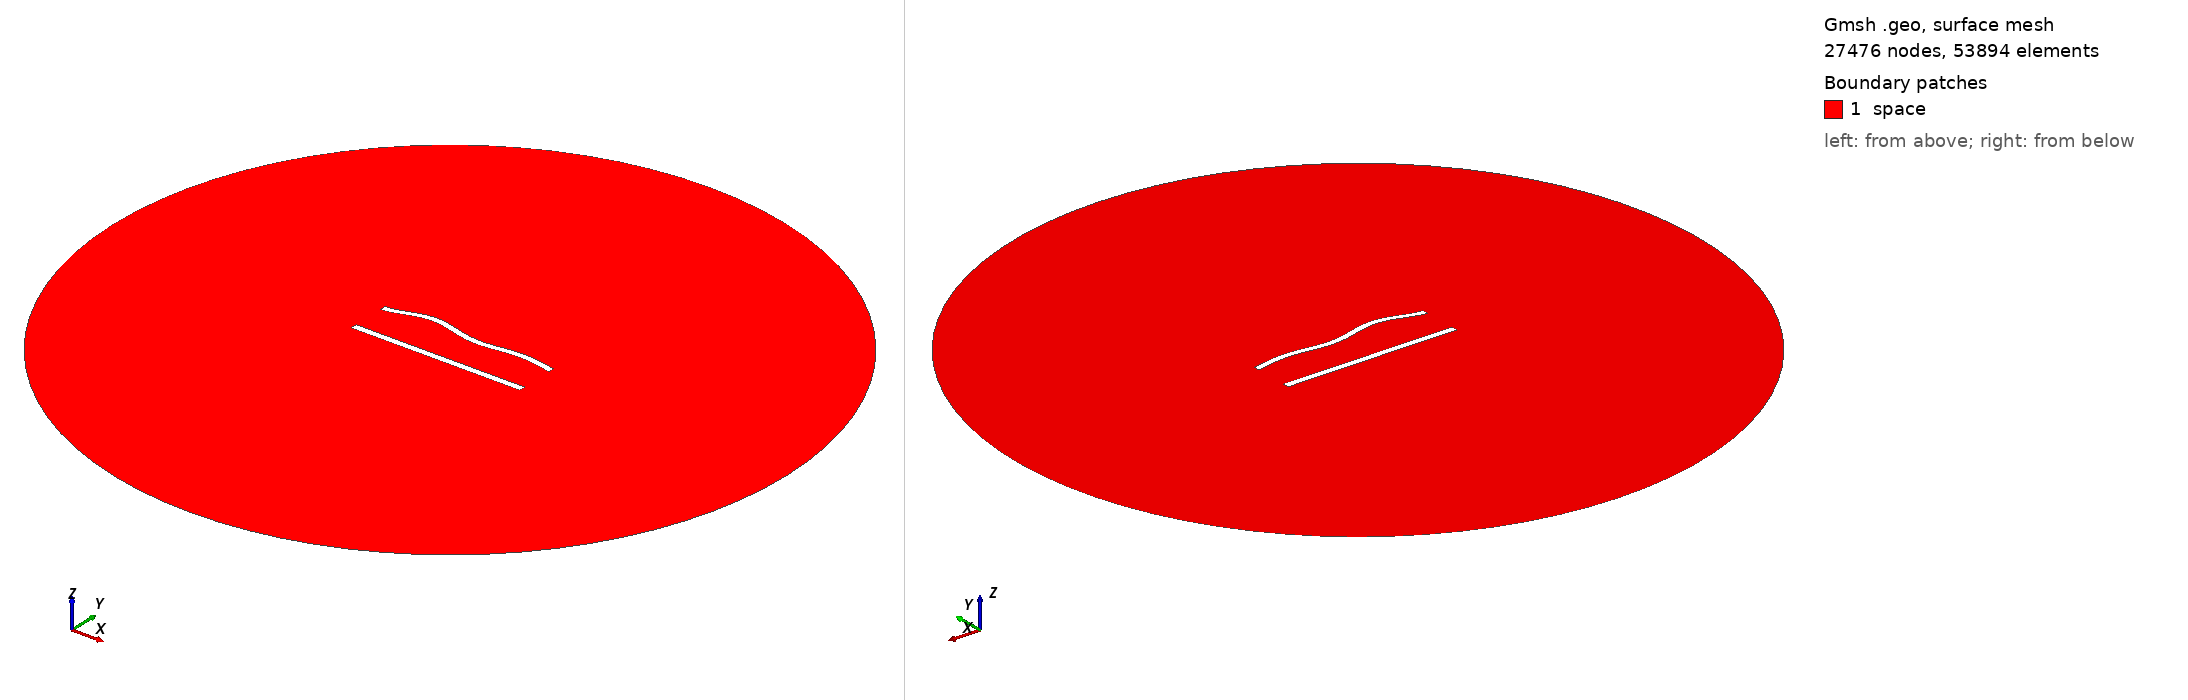

Gmsh geometry script, surface-meshed: 27476 nodes, 53894 surface elements. Boundary patches (legend numbers): 1 space. Left view from above one corner, right view from below the opposite corner. Legend entries are the model's physical surfaces. The drawing asked Gmsh for element sizes between 1% and 20% of the model's largest extent; the script's own settings can give other sizes.

=== 567.geo (drawn) ===
//---------------------------------------
// Geometry kernel
//---------------------------------------

SetFactory("OpenCASCADE");



//---------------------------------------
// Parameters of the geometry
//---------------------------------------

// Overetch of the upper plate
overetch = 0.125;

// Distance between the plates
distance = 22.5;

// Discretization over the x axis (for the deformation)
nx = 50; 

// Length of the plate
L = 100 - overetch; 

// Number of modes
n = 4; 

// 1st mode coefficient
coeff(1) = 1.5;
beta(1) = 0.596864 * 3.1415926535 / L;

// 2nd mode coefficient
coeff(2) = 1.5;
beta(2) = 1.49418 * 3.1415926535 / L;

// 3rd mode coefficient
coeff(3) = 1.5;
beta(3) = 2.50025 * 3.1415926535 / L;

// 4th mode coefficient
coeff(4) = 1.5;
beta(4) = 3.49999 * 3.1415926535 / L;



//---------------------------------------
// Upper plate (deformed rectangle)
//---------------------------------------

// Coordiantes of the upper plate
xmin = -50;
xmax = 50 - overetch;

// Height of the upper plate
yheight = 4 - 2 * overetch;

// Indexes of the points
UpperID[] = {};
LowerID[] = {};
LeftID[] = {};
RightID[] = {};

// Point index
p = 1;

// Horizontal edges
For i In {1:nx}
    x = xmin + (i-1)*(xmax - xmin)/(nx-1);

    y_bottom = distance / 2 + overetch;
    For j In {1:n}
        C = (Cosh(beta(j)*L) + Cos(beta(j)*L)) / (Sinh(beta(j)*L) + Sin(beta(j)*L));
        y_bottom  = y_bottom + coeff(j) * (Cosh(beta(j)*(x+50)) - Cos(beta(j)*(x+50)) - C * (Sinh(beta(j)*(x+50)) - Sin(beta(j)*(x+50))));
    EndFor

    y_top = y_bottom + yheight;

    Point(p) = {x, y_top, 0, 1.0};
    UpperID[i] = p;
    p = p + 1;

    Point(p) = {x, y_bottom, 0, 1.0};
    LowerID[i] = p;
    p = p + 1;
EndFor

// Create point lists
UpperPts[] = {}; LowerPts[] = {};
For i In {1:nx}
  UpperPts[] += {UpperID[i]};
  LowerPts[] += {LowerID[i]};
EndFor

// Build splines
Spline(1) = {UpperPts[]};
Spline(2) = {LowerPts[]};
Line(3) = {LowerPts[nx-1], UpperPts[nx-1]};
Line(4) = {LowerPts[0], UpperPts[0]};

// Build the plane surface
Curve Loop(1) = {2, 3, -1, -4};
Plane Surface(1) = {1};



//---------------------------------------
// Lower plate (rectangle)
//---------------------------------------

// Vertices
Point(1001) = {-50, -distance/2, 0, 1.0};
Point(1002) = { 50, -distance/2, 0, 1.0};
Point(1003) = { 50,  -distance/2 + 4, 0, 1.0};
Point(1004) = {-50,  -distance/2 + 4, 0, 1.0};

// Edges
Line(5) = {1001, 1002};
Line(6) = {1002, 1003};
Line(7) = {1003, 1004};
Line(8) = {1004, 1001};

// Plane surface
Line Loop(2) = {5, 6, 7, 8};
Plane Surface(2) = {2}; 



//---------------------------------------
// Outer (fictious) boundary
//---------------------------------------

// Points
Point(1005) = {0, 0, 0};       // Center
Point(1006) = {200, 0, 0};     // Start point
Point(1007) = {0, 200, 0};     // 90 degrees
Point(1008) = {-200, 0, 0};    // 180 degrees
Point(1009) = {0, -200, 0};    // 270 degrees

// Circle arcs (each needs start, center, end)
Circle(9) = {1006, 1005, 1007};
Circle(10) = {1007, 1005, 1008};
Circle(11) = {1008, 1005, 1009};
Circle(12) = {1009, 1005, 1006};

// Plane surface for the entire domain
Curve Loop(3) = {9, 10, 11, 12};
Surface(3) = {3};

// Subtract the plates from the whole domain to obtain the actual domain where we want to solve the equations
BooleanDifference{ Surface{3}; Delete; }{ Surface{1}; Surface{2}; Delete; }




//---------------------------------------
// Transfinite Lines/Curves
//---------------------------------------

// Set the number of points on the boundaries
r = 6;
d = 0.15;

// Plates
Transfinite Curve {1} = 50*r/4 Using Progression 1;
Transfinite Line {2} = 50*r Using Progression 1;
Transfinite Curve {3, 4} = 2*r Using Progression 1+d;
Transfinite Line {5} = 50*r/4 Using Progression 1;
Transfinite Line {7} = 50*r Using Progression 1;
Transfinite Line {6} = 2*r Using Progression 1-d;
Transfinite Line {8} = 2*r Using Progression 1+d;

// Outer boundary
Transfinite Line {9, 10, 11, 12} = 20 Using Progression 1;



//---------------------------------------
// Physical groups
//---------------------------------------                

// Physical curves (boundaries)
Physical Line("force_segment", 10) = {2};
Physical Line("upper_plate", 11) = {1, 3, 4};
Physical Line("lower_plate", 12) = {5, 6, 7, 8};
Physical Line("boundary", 20) = {9, 10, 11, 12};

// Physical Surfaces
Physical Surface("space", 30) = {3};



//---------------------------------------
// 6. Generate the Mesh
//---------------------------------------

// 2D mesh generation
Mesh 2;
